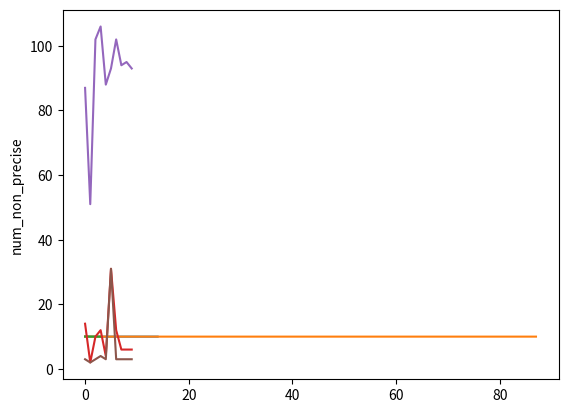

Write Python code to recreate this figure.
# hw1编程题 1.3.1
# Author:PZY
import numpy as np
import matplotlib.pyplot as plt
from scipy.optimize import line_search


Q = np.array([[1, 0], [0, 10]])
fixed_alpha = 0.1
min_value = 10
f_list_precise = []
f_list_fixed = []
f_list_non_precise = []
times_0 = 10
times = times_0
num_list_precise = []
num_list_fixed = []
num_list_non_precise = []


def f(x):
    return np.dot(np.dot(x.T, Q), x)/2 + 10


def df(x):
    return np.dot(Q, x)


# 精确线搜索
def compute_alpha(x):
    d = df(x)
    alpha = np.dot(d.T, d) / np.dot(np.dot(d.T, Q), d)
    return alpha


def compute_x_precise(x):
    d = df(x)
    alpha = compute_alpha(x)
    x = x - alpha * d
    return x


def compute_iters_num_precise(x_0):
    temp_num = 0
    x = x_0
    f_list_precise.append(f(x))
    while abs(f(x) - min_value) > 10 ** (-10):
        x = compute_x_precise(x)
        f_list_precise.append(f(x))
        temp_num += 1
    if times == times_0:
        plt.plot(f_list_precise)
        plt.ylabel('f_precise')
        plt.show()
    return temp_num


def compute_x_fixed(x):
    d = df(x)
    x = x - fixed_alpha * d
    return x


def compute_iters_num_fixed(x_0):
    temp_num = 0
    x = x_0
    f_list_fixed.append(f(x))
    while abs(f(x) - min_value) > 10 ** (-10):
        x = compute_x_fixed(x)
        f_list_fixed.append(f(x))
        temp_num += 1
    if times == times_0:
        plt.plot(f_list_fixed)
        plt.ylabel('f_fixed')
        plt.show()
    return temp_num


# 非精确线搜索
def compute_x_non_precise(x):
    d = df(x)
    alpha_near = line_search(f, df, x, -d)[0]
    x = x - float(alpha_near) * d
    return x


def get_iteration_num_non_precise(x_0):
    temp_num = 0
    x = x_0
    f_list_non_precise.append(f(x))
    while abs(f(x) - min_value) > 10 ** (-10):
        x = compute_x_non_precise(x)
        f_list_non_precise.append(f(x))
        temp_num += 1
    if times == times_0:
        plt.plot(f_list_non_precise)
        plt.ylabel('f_non_precise')
        plt.show()
    return temp_num


while times >= 1:
    x0 = np.random.rand(2)
    num_precise = compute_iters_num_precise(x0)
    num_fixed = compute_iters_num_fixed(x0)
    num_non_precise = get_iteration_num_non_precise(x0)
    num_list_precise.append(num_precise)
    num_list_fixed.append(num_fixed)
    num_list_non_precise.append(num_non_precise)
    times = times - 1
plt.plot(num_list_precise)
plt.ylabel('num_precise')
plt.show()

plt.plot(num_list_fixed)
plt.ylabel('num_fixed')
plt.show()

plt.plot(num_list_non_precise)
plt.ylabel('num_non_precise')
plt.show()

print('精确线搜索迭代次数：', num_list_precise)
print('固定步长迭代次数：', num_list_fixed)
print('非精确线搜索迭代次数：', num_list_non_precise)
